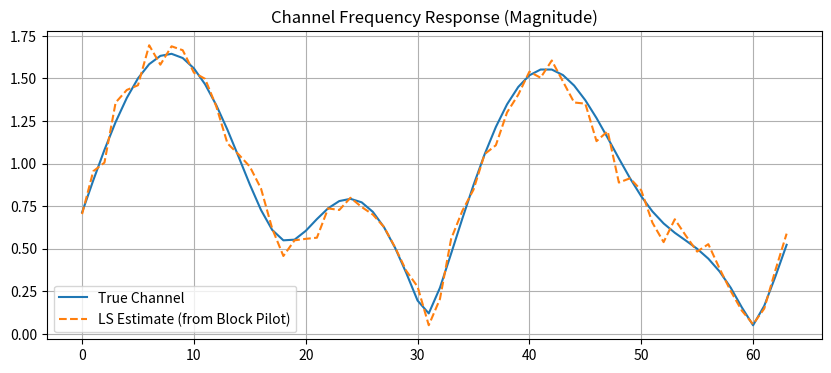

Write Python code to recreate this figure.
import numpy as np
import matplotlib.pyplot as plt

class OFDMSystem:
    def __init__(self, K=64, CP=16, pilot_spacing=4, channel_taps=5):
        """
        初始化 OFDM 系統
        :param K: 子載波總數 (FFT size)
        :param CP: 循環前綴長度
        :param pilot_spacing: 導頻間隔 (Df)
        :param channel_taps: 多徑信道的路徑數 (用於生成隨機信道)
        """
        self.K = K
        self.CP = CP
        self.P_spacing = pilot_spacing
        self.L = channel_taps
        
        # --- 定義導頻位置 (Comb-type) [參考論文 Fig. 1] ---
        # 假設導頻從索引 0 開始: 0, 4, 8, ...
        self.pilot_indices = np.arange(0, K, pilot_spacing)
        
        # 定義數據位置 (排除導頻位置)
        self.all_indices = np.arange(K)
        self.data_indices = np.setdiff1d(self.all_indices, self.pilot_indices)
        
        # 計算導頻和數據的數量
        self.n_pilots = len(self.pilot_indices)
        self.n_data = len(self.data_indices)

        # print(f"系統初始化: K={K}, CP={CP}, Pilot Spacing={pilot_spacing}")
        # print(f"導頻子載波數量: {self.n_pilots}, 數據子載波數量: {self.n_data}")

    def qpsk_mod(self, bits):
        """簡單的 QPSK 調變 (映射: 00->1+j, 01->-1+j, ... normalized)"""
        # 將位元流 reshape 成 2 bits 一組
        symbols = []
        for i in range(0, len(bits), 2):
            b0, b1 = bits[i], bits[i+1]
            # 映射邏輯 (可根據需求調整)
            real = 1/np.sqrt(2) * (1 - 2*b0)
            imag = 1/np.sqrt(2) * (1 - 2*b1)
            symbols.append(real + 1j*imag)
        return np.array(symbols)

    def generate_random_channel(self):
        """
        生成隨機多徑衰落信道 (Time Domain)
        對應論文公式 (1): h^t
        """
        # 生成 L 徑的瑞利衰落信道 (複高斯隨機變量)
        h_time = (np.random.randn(self.L) + 1j * np.random.randn(self.L)) / np.sqrt(2)
        # 歸一化能量
        h_time = h_time / np.linalg.norm(h_time)
        
        # 計算頻域響應 H^f (用於驗證和計算理想 LS)
        # padding 到 K 長度進行 FFT
        h_freq = np.fft.fft(h_time, n=self.K)
        return h_time, h_freq

    def transmitter(self, payload_bits, mode='data'):
        """
        OFDM 發射機
        :param payload_bits: 輸入的位元流
        :param mode: 'data' (梳狀導頻) 或 'training' (全導頻/Block Pilot)
        :return: tx_signal_time (時域信號), x_freq (頻域符號-用於Debug)
        """
        # 1. 準備頻域符號容器
        x_freq = np.zeros(self.K, dtype=complex)
        
        # 2. 生成導頻符號 (通常是已知的隨機序列或固定值)
        # 這裡簡化為全 1+0j，實際應隨機生成但接收端已知
        pilot_symbols = np.ones(self.K, dtype=complex) # 簡化
        
        if mode == 'training':
            # --- Block Pilot 模式 (論文用於線上訓練) ---
            # 所有子載波都放導頻 
            x_freq = pilot_symbols 
            
        else: # mode == 'data'
            # --- 梳狀導頻模式 (論文 Fig. 1) ---
            # 1. 映射數據位元到 QPSK 符號
            if len(payload_bits) > 0:
                data_symbols = self.qpsk_mod(payload_bits)
                # 確保數據長度匹配
                if len(data_symbols) != self.n_data:
                    raise ValueError(f"數據位元不足或過多，需要 {self.n_data} 個符號")
                
                # 填入數據
                x_freq[self.data_indices] = data_symbols
            
            # 2. 填入導頻
            # 注意：論文提到導頻位置是梳狀分布
            x_freq[self.pilot_indices] = pilot_symbols[self.pilot_indices]
            
        # 3. IFFT (頻域 -> 時域)
        x_time = np.fft.ifft(x_freq) * np.sqrt(self.K) # 能量歸一化因子視習慣而定
        
        # 4. 加入 CP (Cyclic Prefix)
        x_time_cp = np.concatenate([x_time[-self.CP:], x_time])
        
        return x_time_cp, x_freq

    def channel_propagation(self, tx_signal, h_time, snr_db):
        """
        通過信道並加入噪聲
        對應論文公式 (1): y^t = x^t * h^t + z
        """
        # 1. 線性卷積 (Linear Convolution)
        # 注意：實際物理信道是線性卷積，去除CP後等效為循環卷積
        rx_signal_clean = np.convolve(tx_signal, h_time, mode='full')
        
        # 截斷到發送長度 (模擬接收窗口)
        rx_signal_clean = rx_signal_clean[:len(tx_signal)]
        
        # 2. 計算信號功率並加入 AWGN 噪聲
        sig_power = np.mean(np.abs(rx_signal_clean)**2)
        snr_linear = 10**(snr_db / 10)
        noise_power = sig_power / snr_linear
        noise = (np.random.randn(len(rx_signal_clean)) + 1j*np.random.randn(len(rx_signal_clean))) / np.sqrt(2)
        noise = noise * np.sqrt(noise_power)
        
        y_time = rx_signal_clean + noise
        return y_time

    def receiver_processing(self, rx_signal):
        """
        接收機前端處理
        :return: y_freq (接收到的頻域信號), y_pilots (僅導頻位置), y_data (僅數據位置)
        """
        # 1. 移除 CP [cite: 1785]
        # 假設完美同步
        rx_signal_no_cp = rx_signal[self.CP : self.CP + self.K]
        
        # 2. FFT (時域 -> 頻域)
        y_freq = np.fft.fft(rx_signal_no_cp) / np.sqrt(self.K)
        
        # 對應論文公式 (2): y^f = X^f h^f + z
        return y_freq

# --- 測試代碼 ---
if __name__ == "__main__":
    # 1. 實例化系統
    ofdm = OFDMSystem(K=64, CP=16, pilot_spacing=4)
    
    # 2. 生成一個隨機信道
    h_time, h_freq_true = ofdm.generate_random_channel()
    
    # 3. 模擬傳輸一個 "Block Pilot" (訓練用)
    tx_train, x_train_freq = ofdm.transmitter(payload_bits=[], mode='training')
    rx_train = ofdm.channel_propagation(tx_train, h_time, snr_db=20)
    y_train_freq = ofdm.receiver_processing(rx_train)
    
    # 簡單驗證 LS 估計 (Block Pilot 所有位置都有信號)
    h_ls_est = y_train_freq / x_train_freq
    
    # 4. 模擬傳輸一個 "Data Symbol" (測試用)
    # 生成隨機 bits
    n_bits = ofdm.n_data * 2 # QPSK = 2 bits per symbol
    bits = np.random.randint(0, 2, n_bits)
    tx_data, x_data_freq = ofdm.transmitter(bits, mode='data')
    rx_data = ofdm.channel_propagation(tx_data, h_time, snr_db=20)
    y_data_freq = ofdm.receiver_processing(rx_data)
    
    # 繪圖驗證 (幅度響應)
    plt.figure(figsize=(10, 4))
    plt.plot(np.abs(h_freq_true), label='True Channel')
    plt.plot(np.abs(h_ls_est), '--', label='LS Estimate (from Block Pilot)')
    plt.title('Channel Frequency Response (Magnitude)')
    plt.legend()
    plt.grid(True)
    plt.show()
    
    print("OFDM Base System check passed.")